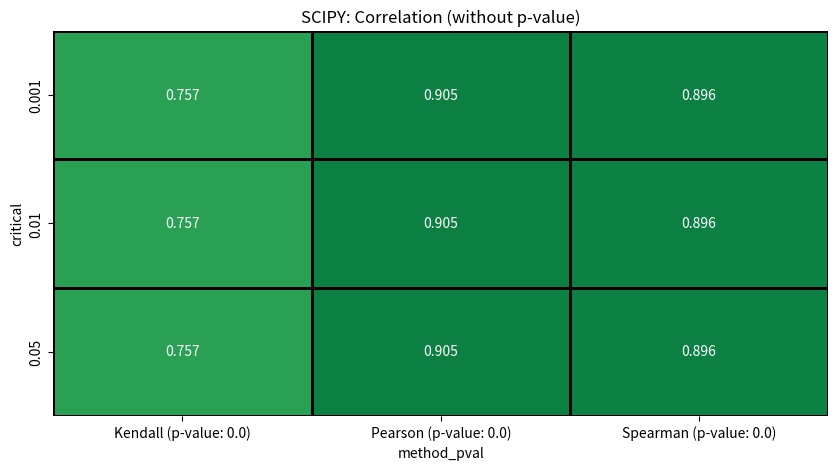

Reproduce this figure in Python.
import pandas as pd
import numpy as np
import seaborn as sns
import matplotlib.pyplot as plt
from scipy import stats

class BivariateAnalyzer:
    " Class for analysis of two variables. "

    def __init__(self, df: pd.DataFrame, x: str, y: str) -> None:
        self.df = df
        self.x = x
        self.y = y

    def compute_association(self) -> dict:
        # Define correlation methods
        methods = {
            'Pearson': stats.pearsonr,
            'Spearman': stats.spearmanr,
            'Kendall': stats.kendalltau
        }

        # Compute correlations and p-values for each method
        self.results = {}
        for method, func in methods.items():
            corr, pval = func(self.df[self.x], self.df[self.y])
            self.results[method] = {
                'correlation': float(round(corr, 3)),
                'p-value': float(round(pval, 4))
            }
        return self.results

    def plot_corr_scipy(self) -> dict:
        """
        Calculate and plot the Pearson, Spearman, and Kendall correlation coefficients and their p-values.

        Returns:
            dict: A dictionary containing the correlation coefficients and p-values for each method.
        """
        
        # Define critical thresholds
        critical_values = [0.001, 0.01, 0.05]

        # Prepare a DataFrame for critical value significance analysis
        pval_df = pd.DataFrame(index=[str(threshold) for threshold in critical_values])

        for method, result in self.results.items():
            pval_df[method] = [
                1 if result['p-value'] <= threshold else 0 for threshold in critical_values
            ]

        # Reset index and reshape for plotting
        pval_df = pval_df.reset_index().melt(id_vars="index", var_name="method", value_name="significant")
        pval_df.columns = ["critical", "method", "significant"]

        # Add correlation and p-value columns for plotting
        pval_df["correlation"] = pval_df["method"].apply(lambda x: self.results[x]["correlation"])
        pval_df["p-value"] = pval_df["method"].apply(lambda x: self.results[x]["p-value"])
        # create unique coluln with method and p-value
        pval_df["method_pval"] = pval_df["method"] + " (p-value: " + pval_df["p-value"].astype(str) + ")"

        # plot the pval_df using a heatmap with index as critical, columns as method, and values as correlation and color as significant
        plt.figure(figsize=(10, 5))
        sns.heatmap(pval_df.pivot(index="critical", columns="method_pval", values="correlation"),
                    # green if +1, red if -1, white if 0 from negative red to positive green
                    cmap="RdYlGn",
                    center=0,  # Center the color map at zero
                    annot=True,
                    fmt=".3f",
                    cbar=False,
                    linewidths=1,
                    linecolor="black",
                    vmin=-1,  # Ensure -1 is the minimum value
                    vmax=1,  # Ensure 1 is the maximum value
                    )
        plt.title("SCIPY: Correlation (without p-value)")
        plt.show()

    def plot_scatter(self) -> None:
        sns.scatterplot(data=self.df, x=self.x, y=self.y)
        plt.show()

    def plot_kde(self) -> None:
        sns.kdeplot(data=self.df, x=self.x, y=self.y, fill=True)
        plt.show()

    def plot_pairplot(self) -> None:
        g = sns.pairplot(data=self.df, diag_kind="kde", markers=["o", "s"]) 
        g.map_lower(sns.kdeplot, levels=4, color=".2")
        plt.show()

    def plot_jointplot(self) -> None:
        sns.jointplot(data=self.df, x=self.x, y=self.y, kind="reg")
        plt.show()

    def plot_ecdf(self) -> None:
        sns.ecdfplot(data=self.df)
        plt.show()



if __name__ == "__main__":
    # create daframe with two variables negative correlated
    np.random.seed(0)
    n = 1000
    waiting = np.random.poisson(5, n)
    duration = 10 + waiting + np.random.normal(0, 1, n)
    df = pd.DataFrame({"waiting": waiting, "duration": duration})
    bivariate = BivariateAnalyzer(df=df, x="waiting", y="duration")
    results = bivariate.compute_association()
    print(results)
    # bivariate.plot_scatter()
    # bivariate.plot_kde()
    # bivariate.plot_pairplot()
    # bivariate.plot_jointplot()
    # bivariate.plot_ecdf()
    # bivariate.plot_corr_pandas()
    results = bivariate.plot_corr_scipy()
